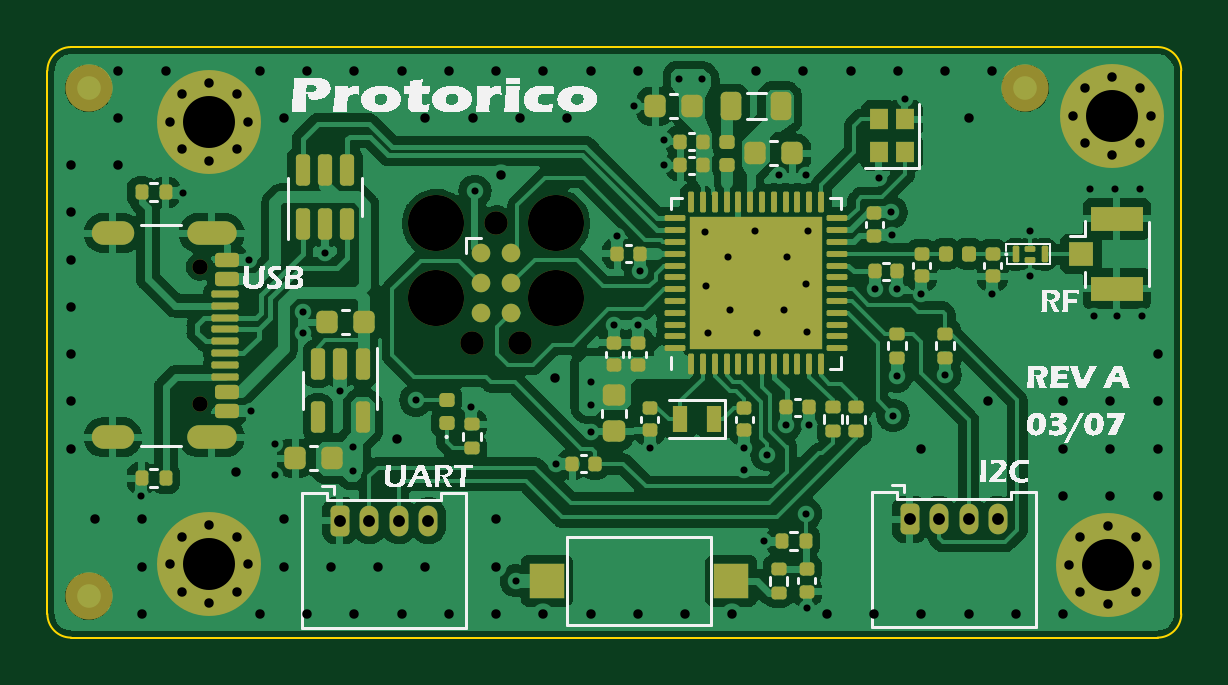
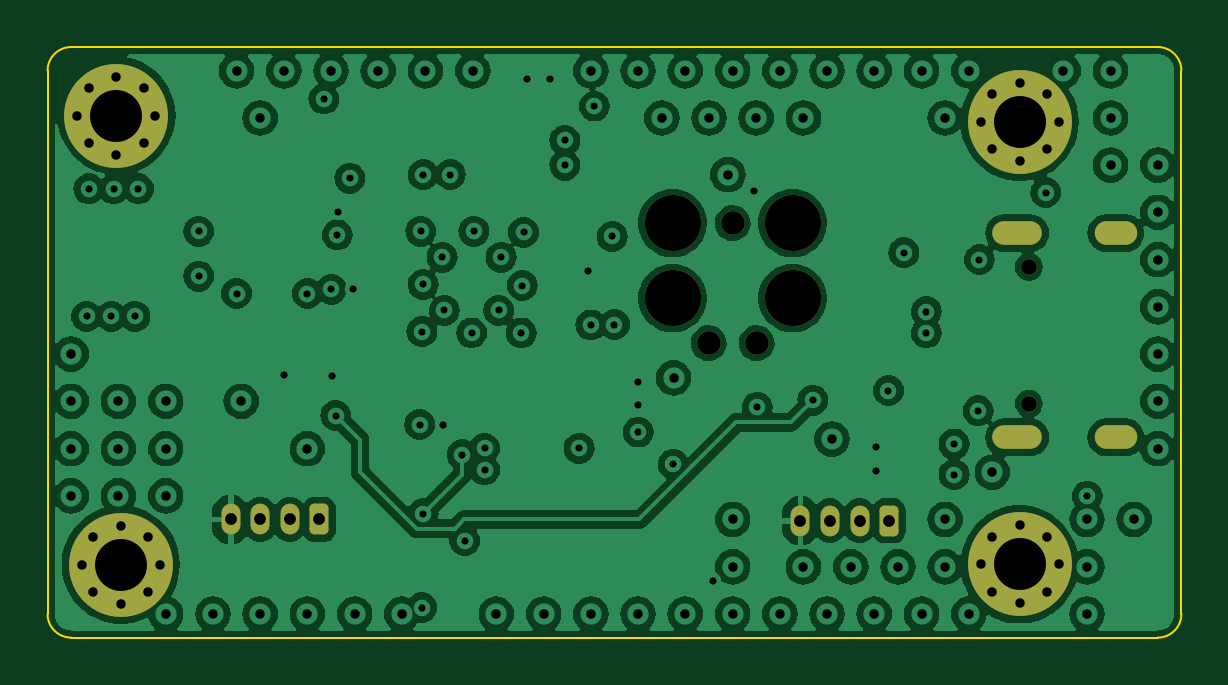
Circuit board: 11 layer files. Board 48.0 x 25.0 mm.
- bottom_copper: stm32mc-B_Cu.gbr (170286 bytes)
- bottom_mask: stm32mc-B_Mask.gbr (2929 bytes)
- outline: stm32mc-Edge_Cuts.gbr (984 bytes)
- top_copper: stm32mc-F_Cu.gbr (146579 bytes)
- top_mask: stm32mc-F_Mask.gbr (10469 bytes)
- paste: stm32mc-F_Paste.gbr (8881 bytes)
- top_silk: stm32mc-F_Silkscreen.gbr (191691 bytes)
- inner_copper: stm32mc-In1_Cu.gbr (47272 bytes)
- inner_copper: stm32mc-In2_Cu.gbr (47272 bytes)
- drill: stm32mc-NPTH.drl (614 bytes)
- drill: stm32mc-PTH.drl (3203 bytes)

=== bottom_copper: stm32mc-B_Cu.gbr (170286 bytes, source omitted) ===
=== bottom_mask: stm32mc-B_Mask.gbr (2929 bytes, source withheld) ===
=== outline: stm32mc-Edge_Cuts.gbr ===
%TF.GenerationSoftware,KiCad,Pcbnew,7.0.9*%
%TF.CreationDate,2024-03-07T22:07:38-08:00*%
%TF.ProjectId,stm32mc,73746d33-326d-4632-9e6b-696361645f70,rev?*%
%TF.SameCoordinates,PX2625a00PY510ff40*%
%TF.FileFunction,Profile,NP*%
%FSLAX46Y46*%
G04 Gerber Fmt 4.6, Leading zero omitted, Abs format (unit mm)*
G04 Created by KiCad (PCBNEW 7.0.9) date 2024-03-07 22:07:38*
%MOMM*%
%LPD*%
G01*
G04 APERTURE LIST*
%TA.AperFunction,Profile*%
%ADD10C,0.100000*%
%TD*%
G04 APERTURE END LIST*
D10*
X47000000Y0D02*
X1000000Y0D01*
X0Y999999D02*
G75*
G03*
X999999Y0I999999J0D01*
G01*
X47000000Y0D02*
G75*
G03*
X48000000Y1000000I1J999999D01*
G01*
X48000000Y24000000D02*
G75*
G03*
X47000000Y25000000I-999999J1D01*
G01*
X1000000Y25000000D02*
G75*
G03*
X0Y24000000I0J-1000000D01*
G01*
X1000000Y25000000D02*
X28000000Y25000000D01*
X0Y999999D02*
X0Y24000000D01*
X48000000Y24000000D02*
X48000000Y1000000D01*
X28000000Y25000000D02*
X47000000Y25000000D01*
M02*

=== top_copper: stm32mc-F_Cu.gbr (146579 bytes, source omitted) ===
=== top_mask: stm32mc-F_Mask.gbr (10469 bytes, source omitted) ===
=== paste: stm32mc-F_Paste.gbr (8881 bytes, source omitted) ===
=== top_silk: stm32mc-F_Silkscreen.gbr (191691 bytes, source omitted) ===
=== inner_copper: stm32mc-In1_Cu.gbr (47272 bytes, source omitted) ===
=== inner_copper: stm32mc-In2_Cu.gbr (47272 bytes, source omitted) ===
=== drill: stm32mc-NPTH.drl ===
M48
; DRILL file {KiCad 7.0.9} date Thu Mar  7 22:07:25 2024
; FORMAT={-:-/ absolute / metric / decimal}
; #@! TF.CreationDate,2024-03-07T22:07:25-08:00
; #@! TF.GenerationSoftware,Kicad,Pcbnew,7.0.9
; #@! TF.FileFunction,NonPlated,1,4,NPTH
FMAT,2
METRIC
; #@! TA.AperFunction,NonPlated,NPTH,ComponentDrill
T1C0.650
; #@! TA.AperFunction,NonPlated,NPTH,ComponentDrill
T2C0.991
; #@! TA.AperFunction,NonPlated,NPTH,ComponentDrill
T3C2.375
%
G90
G05
T1
X6.455Y15.69
X6.455Y9.91
T2
X17.984Y12.46
X19.0Y17.54
X20.016Y12.46
T3
X16.46Y17.54
X16.46Y14.365
X21.54Y17.54
X21.54Y14.365
T0
M30

=== drill: stm32mc-PTH.drl ===
M48
; DRILL file {KiCad 7.0.9} date Thu Mar  7 22:07:25 2024
; FORMAT={-:-/ absolute / metric / decimal}
; #@! TF.CreationDate,2024-03-07T22:07:25-08:00
; #@! TF.GenerationSoftware,Kicad,Pcbnew,7.0.9
; #@! TF.FileFunction,Plated,1,4,PTH
FMAT,2
METRIC
; #@! TA.AperFunction,Plated,PTH,ViaDrill
T1C0.300
; #@! TA.AperFunction,Plated,PTH,ViaDrill
T2C0.400
; #@! TA.AperFunction,Plated,PTH,ComponentDrill
T3C0.400
; #@! TA.AperFunction,Plated,PTH,ComponentDrill
T4C0.500
; #@! TA.AperFunction,Plated,PTH,ComponentDrill
T5C0.600
; #@! TA.AperFunction,Plated,PTH,ComponentDrill
T6C2.200
%
G90
G05
T1
X3.98Y5.995
X5.745Y18.84
X8.55Y16.0
X8.6Y9.6
X9.625Y8.2
X9.625Y6.9
X10.8Y13.8
X10.8Y12.9
X11.75Y16.3
X12.4Y10.45
X12.925Y8.05
X12.925Y7.05
X15.6Y10.05
X17.95Y9.755
X18.1Y18.9
X19.85Y2.4
X21.515Y7.35
X23.0Y10.8
X23.0Y9.85
X23.0Y8.7
X24.0Y13.25
X24.1Y16.985
X24.85Y22.5
X25.0Y13.235
X25.1Y15.515
X25.5Y8.015
X26.1Y21.05
X26.1Y20.0
X26.75Y23.65
X27.7Y23.65
X27.85Y17.15
X27.9Y14.9
X27.95Y12.9
X28.8Y16.1
X28.9Y13.85
X29.5Y8.015
X29.5Y7.1
X29.95Y17.2
X30.05Y12.9
X30.34Y4.1
X30.45Y7.75
X30.95Y19.6
X31.2Y13.85
X31.25Y9.0
X31.3Y16.1
X32.1Y19.6
X32.1Y14.95
X32.1Y5.25
X32.15Y12.95
X32.16Y1.27
X32.2Y17.2
X32.25Y9.015
X35.05Y14.75
X35.2Y19.45
X35.72Y18.0
X35.735Y17.05
X35.8Y9.4
X35.95Y11.065
X35.98Y14.745
X36.3Y22.8
X37.0Y14.565
X38.0Y11.115
X40.0Y14.565
X41.6Y17.2
X41.6Y15.3
X44.15Y19.0
X44.3Y13.6
X45.2Y19.0
X45.3Y13.6
X46.25Y19.0
X46.35Y13.6
T2
X1.0Y20.0
X1.0Y18.0
X1.0Y16.0
X1.0Y14.0
X1.0Y12.0
X1.0Y10.0
X1.0Y8.0
X2.0Y5.0
X3.0Y24.0
X3.0Y22.0
X3.0Y20.0
X4.0Y5.0
X4.0Y3.0
X4.0Y1.0
X5.0Y24.0
X8.0Y7.0
X9.0Y24.0
X9.0Y1.0
X10.0Y22.0
X10.0Y5.0
X10.0Y3.0
X11.0Y24.0
X11.0Y1.0
X12.0Y3.0
X13.0Y24.0
X13.0Y1.0
X14.0Y3.0
X14.8Y8.4
X15.0Y24.0
X15.0Y1.0
X16.0Y22.0
X16.0Y3.0
X17.0Y24.0
X17.0Y1.0
X18.0Y22.0
X19.0Y24.0
X19.0Y5.0
X19.0Y3.0
X19.0Y1.0
X19.2Y19.6
X20.0Y22.0
X21.0Y24.0
X21.0Y1.0
X21.5Y11.0
X22.0Y22.0
X23.0Y24.0
X23.0Y1.0
X25.0Y24.0
X25.0Y1.0
X27.0Y1.0
X29.0Y1.0
X30.0Y24.0
X32.0Y24.0
X33.0Y1.0
X34.0Y24.0
X35.0Y1.0
X36.0Y24.0
X37.0Y8.0
X37.0Y1.0
X38.0Y24.0
X39.0Y22.0
X39.0Y1.0
X39.8Y10.0
X40.0Y24.0
X41.0Y1.0
X43.0Y10.0
X43.0Y8.0
X43.0Y6.0
X43.0Y1.0
X45.0Y10.0
X45.0Y8.0
X45.0Y6.0
X47.0Y12.0
X47.0Y10.0
X47.0Y8.0
X47.0Y6.0
T3
X5.2Y21.833
X5.2Y3.1
X5.683Y23.0
X5.683Y20.667
X5.683Y4.267
X5.683Y1.933
X6.85Y23.483
X6.85Y20.183
X6.85Y4.75
X6.85Y1.45
X8.017Y23.0
X8.017Y20.667
X8.017Y4.267
X8.017Y1.933
X8.5Y21.833
X8.5Y3.1
X43.25Y3.083
X43.433Y22.1
X43.733Y4.25
X43.733Y1.917
X43.917Y23.267
X43.917Y20.933
X44.9Y4.733
X44.9Y1.433
X45.083Y23.75
X45.083Y20.45
X46.067Y4.25
X46.067Y1.917
X46.25Y23.267
X46.25Y20.933
X46.55Y3.083
X46.733Y22.1
T4
X12.375Y4.95
X13.625Y4.95
X14.875Y4.95
X16.125Y4.95
X36.5Y5.0
X37.75Y5.0
X39.0Y5.0
X40.25Y5.0
T6
X6.85Y21.833
X6.85Y3.1
X44.9Y3.083
X45.083Y22.1
T5
G00X3.175Y17.12
M15
G01X2.375Y17.12
M16
G05
G00X3.175Y8.48
M15
G01X2.375Y8.48
M16
G05
G00X7.505Y17.12
M15
G01X6.405Y17.12
M16
G05
G00X7.505Y8.48
M15
G01X6.405Y8.48
M16
G05
T0
M30

